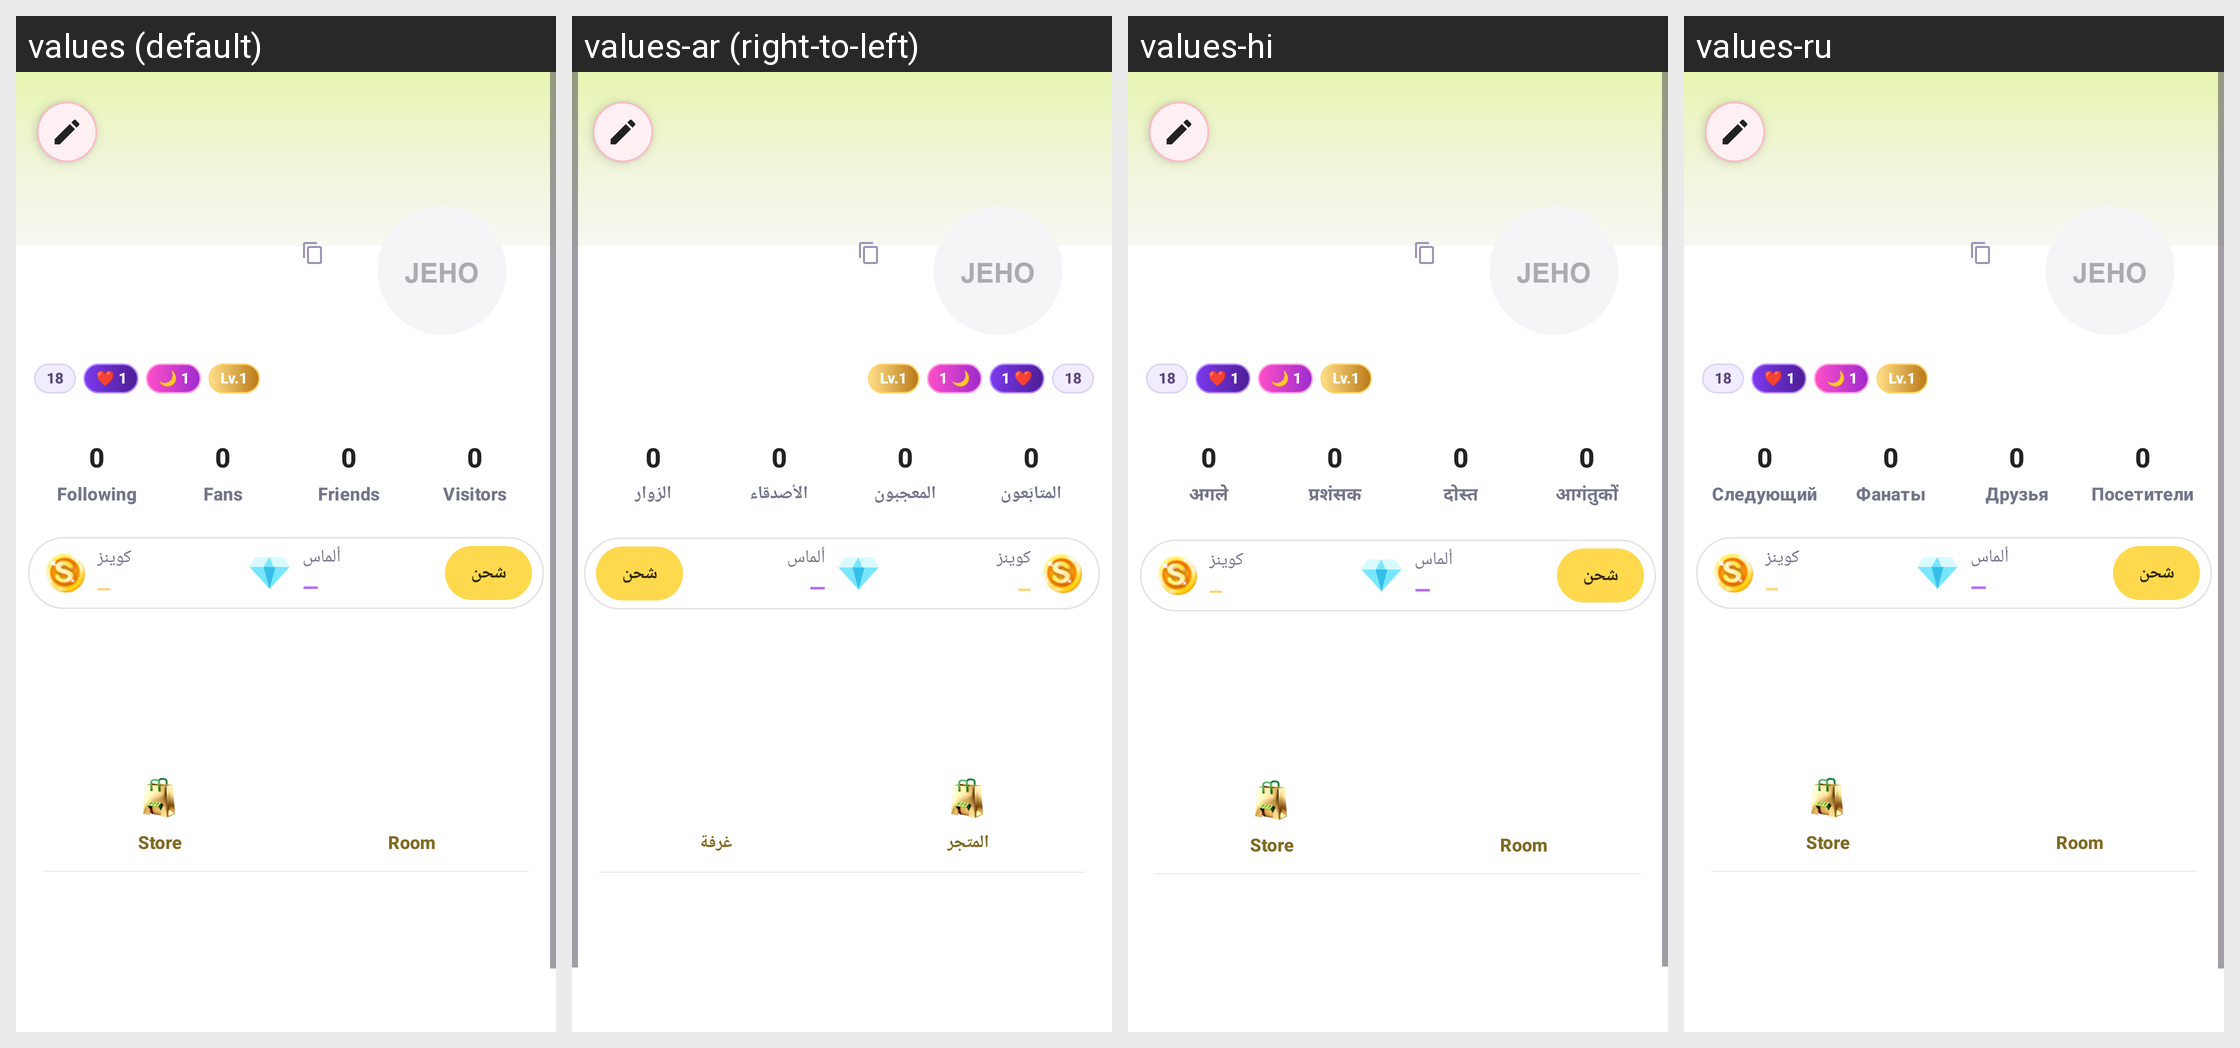

Strings drawn on this Android screen and how each of the app's shown locales translates them:
Android screen res/layout/fragment_profile.xml rendered under 4 locales, left to right: values (default), values-ar (right-to-left), values-hi, values-ru. Device: Nexus 5 (rendered at 1080×1920; each locale shown at half size, 540×960, under a caption strip naming it); theme Theme.AuraLive.
Other locales in the repository, not shown: values-de, values-es, values-fr, values-in, values-pt-rBR, values-tr, values-ur, values-zh-rCN.
Strings drawn on this screen, with the default value and each locale's value (text and hints the layout hard-codes, and strings that could not be matched under every locale, appear in the picture but are not listed):

following
  values: Following
  values-ar: المتابَعون
  values-hi: अगले
  values-ru: Следующий

fans
  values: Fans
  values-ar: المعجبون
  values-hi: प्रशंसक
  values-ru: Фанаты

friends
  values: Friends
  values-ar: الأصدقاء
  values-hi: दोस्त
  values-ru: Друзья

visitors
  values: Visitors
  values-ar: الزوار
  values-hi: आगंतुकों
  values-ru: Посетители

store_title
  values: Store
  values-ar: المتجر
  values-hi: Store  [not translated; the default value is used]
  values-ru: Store  [not translated; the default value is used]

room_short
  values: Room
  values-ar: غرفة
  values-hi: Room
  values-ru: Room
